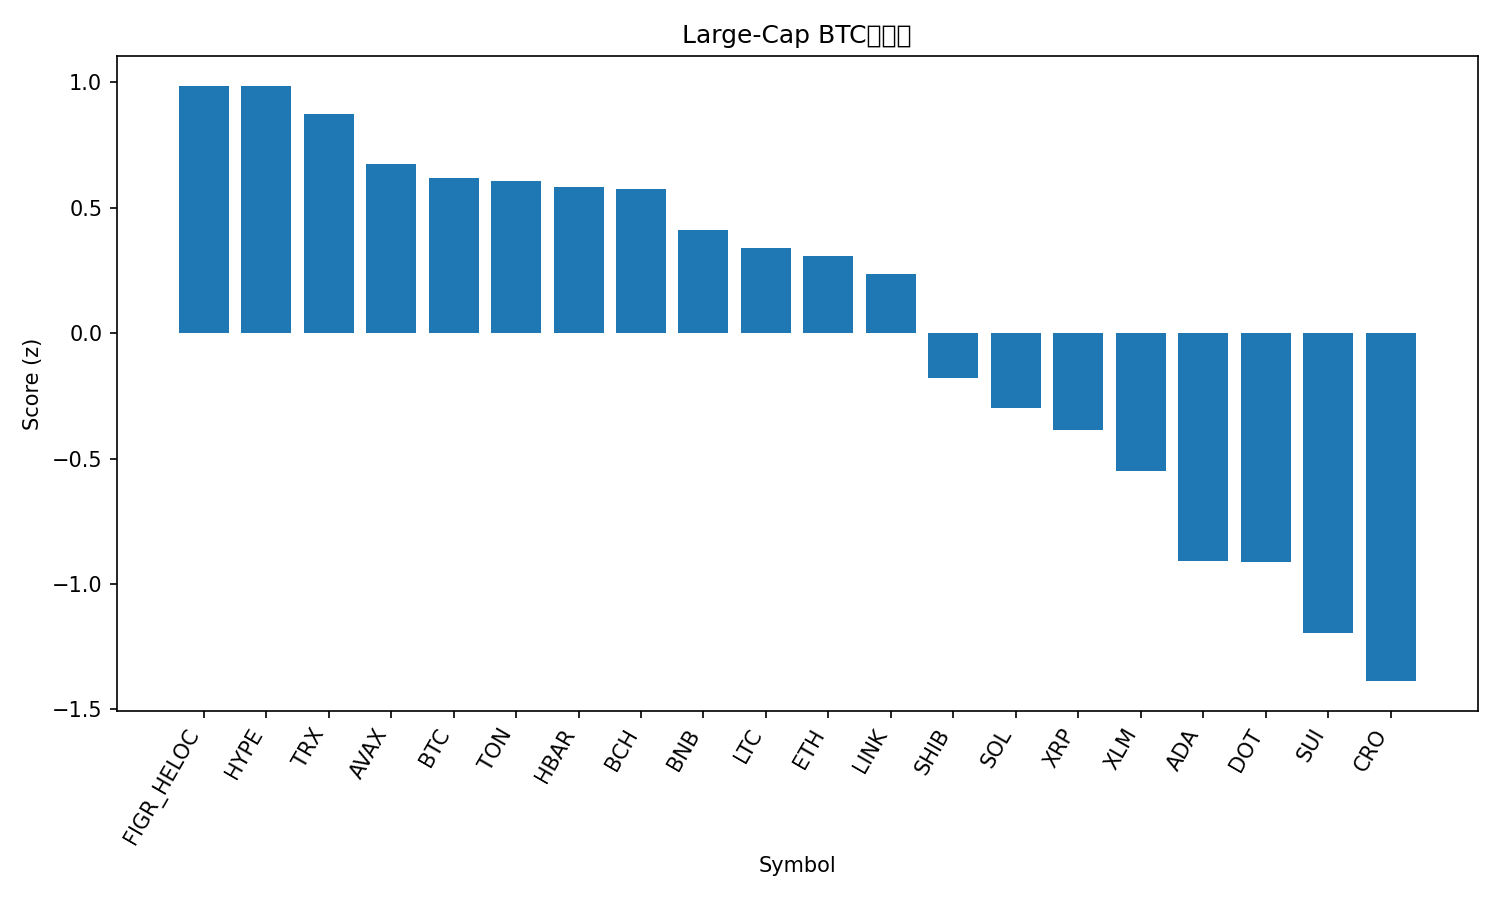

Source data for this figure (header and first rows):
rank, name, symbol, price_btc, price_usd, pct_1h_btc, pct_24h_btc, pct_7d_btc, market_cap_rank, market_cap_usd, volume_usd, score
1, Figure Heloc, FIGR_HELOC, 8.64e-06, 0.9956, 0.2387, -0.5824, -2.868, 20, 12369407616, 11819223, 0.9863
2, Hyperliquid, HYPE, 0.000464, 53.49, 0.1648, -0.5995, 3.647, 16, 14481795419, 559203903, 0.9851
3, TRON, TRX, 2.99e-06, 0.3445, 0.1583, -0.6843, 1.166, 10, 32616274221, 814191615, 0.8739
4, Avalanche, AVAX, 0.000259, 29.85, -0.1131, -0.1832, 14.73, 18, 12603764350, 1267941229, 0.6724
5, Bitcoin, BTC, 1.0, 115250, 0.0, 0.0, 0.0, 1, 2296072719706, 47734228031, 0.6184
6, Toncoin, TON, 2.734e-05, 3.15, 0.09643, -0.8373, -1.051, 28, 8093633568, 145321302, 0.6064
7, Hedera, HBAR, 2.05e-06, 0.2358, 0.1586, -2.136, 1.908, 25, 9994608078, 252499067, 0.5815
8, Bitcoin Cash, BCH, 0.005146, 593.1, 0.06692, -0.5363, -1.61, 23, 11819567573, 657405138, 0.5767
9, BNB, BNB, 0.00798, 919.8, -0.00811, -0.8448, 1.734, 5, 128010933564, 1384102680, 0.4128
10, Litecoin, LTC, 0.000984, 113.4, 0.04658, -1.369, -1.698, 27, 8651168469, 551538804, 0.3389
11, Ethereum, ETH, 0.03915, 4512, 0.017, -1.923, 2.094, 2, 544681503129, 35260749551, 0.3077
12, Chainlink, LINK, 0.0002052, 23.65, 0.04801, -2.156, 0.3749, 13, 16033219564, 933167508, 0.2362
13, Shiba Inu, SHIB, 1.12986e-10, 1.302e-05, 0.1307, -4.894, -0.9514, 31, 7671854887, 275245664, -0.1783
14, Solana, SOL, 0.002031, 234.1, -0.1718, -2.821, 6.203, 6, 127025050656, 10180207346, -0.2989
15, XRP, XRP, 2.593e-05, 2.99, -0.2245, -1.4, -1.808, 3, 178473436954, 5798565857, -0.3853
16, Stellar, XLM, 3.29e-06, 0.3791, -0.1624, -2.932, -1.355, 21, 12075003896, 237251663, -0.5489
17, Cardano, ADA, 7.46e-06, 0.8599, -0.2427, -3.4, -2.882, 11, 31395459470, 2176695721, -0.9079
18, Polkadot, DOT, 3.605e-05, 4.16, -0.2317, -4.034, 0.5836, 34, 6324162314, 306740954, -0.9138
19, Sui, SUI, 3.038e-05, 3.5, -0.2026, -5.441, -1.279, 19, 12498041719, 1282968659, -1.196
20, Cronos, CRO, 2e-06, 0.2304, -0.3614, -2.919, -11.46, 30, 7749527169, 89337532, -1.387
21, Dogecoin, DOGE, 2.31e-06, 0.2665, -0.4627, -4.77, 8.46, 8, 40200250542, 5618348371, -1.439
